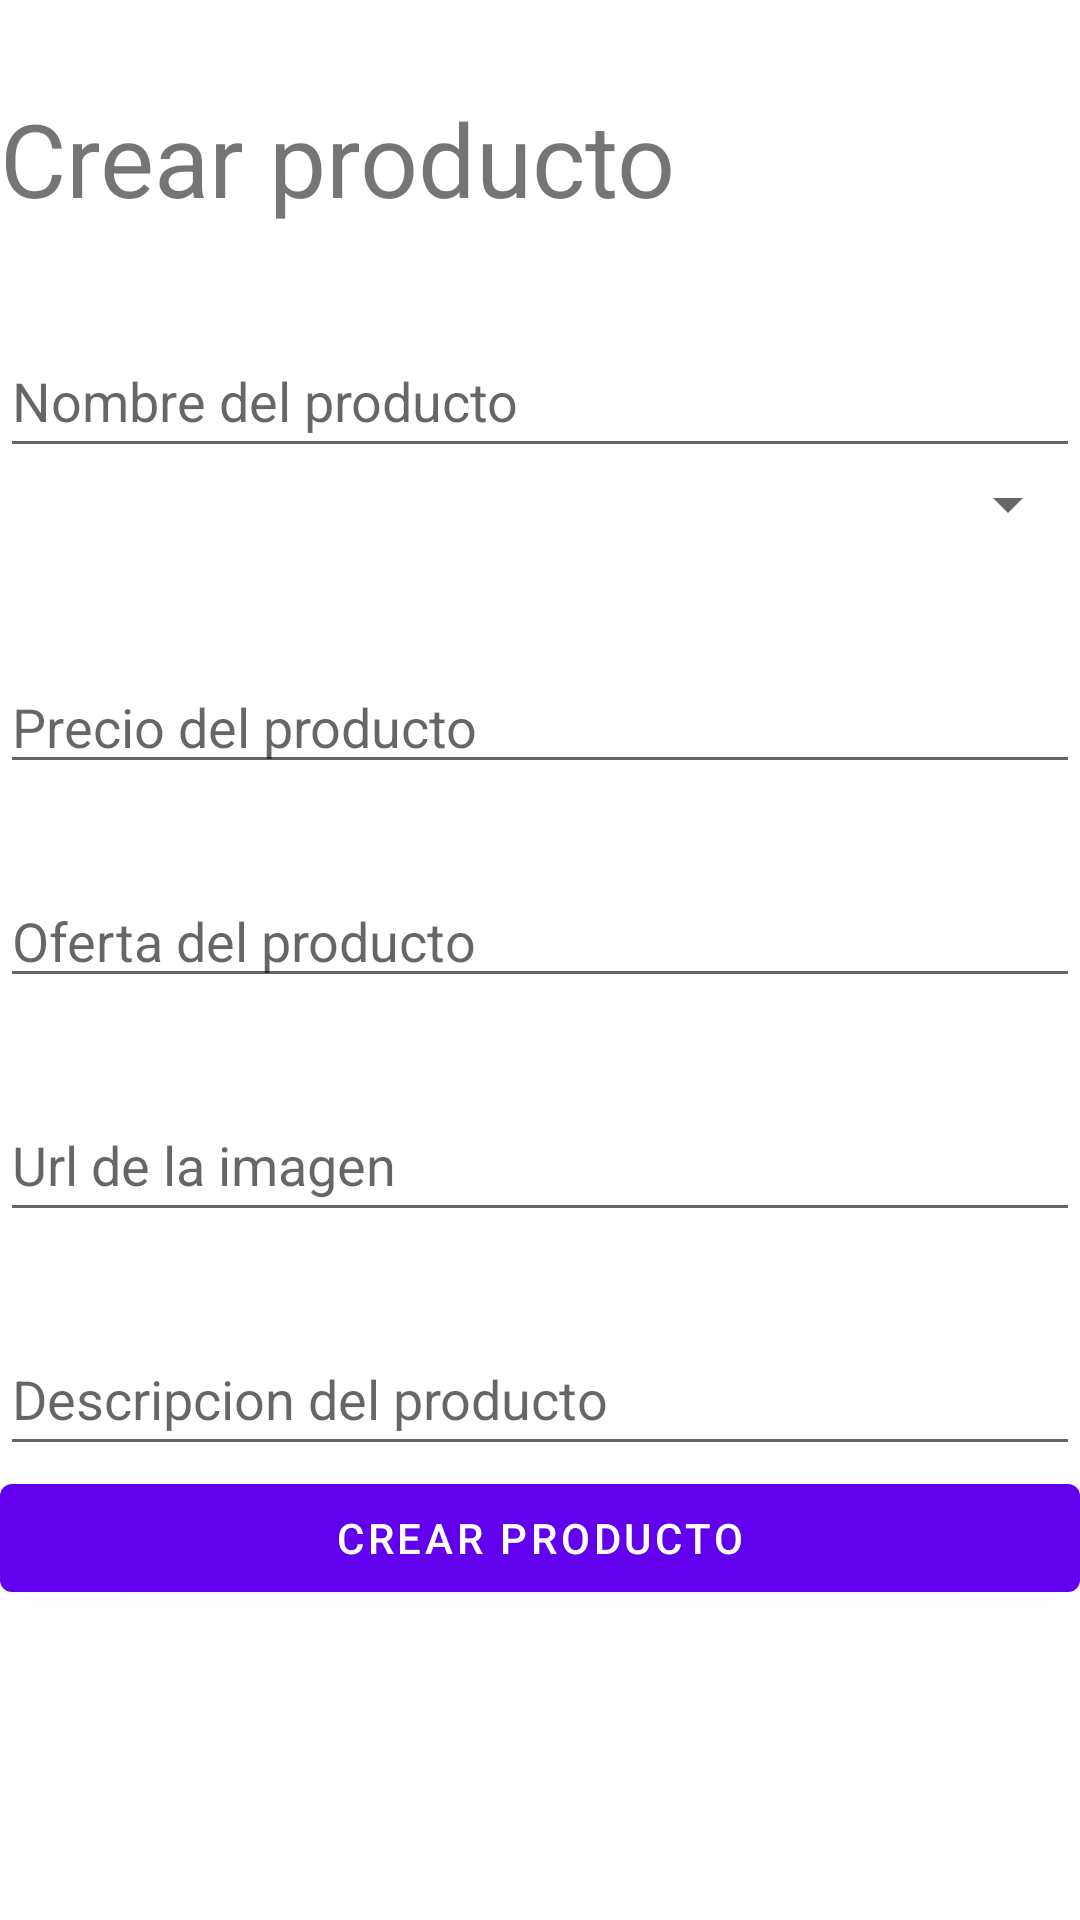

Produce the Android XML layout that renders to this screen, including the resource entries it uses.
<!-- AndroidManifest.xml: application theme Theme.EmpleadosAplicationTresSoles -->
<!-- res/layout/fragment_crear_producto.xml -->
<?xml version="1.0" encoding="utf-8"?>
<FrameLayout xmlns:android="http://schemas.android.com/apk/res/android"
    xmlns:tools="http://schemas.android.com/tools"
    android:layout_width="match_parent"
    android:layout_height="match_parent"
    tools:context=".fragments.CrearProductoFragment">

    <ScrollView
        android:layout_width="match_parent"
        android:layout_height="match_parent">

        <LinearLayout
            android:layout_width="match_parent"
            android:layout_height="wrap_content"
            android:orientation="vertical" >

            <TextView
                android:id="@+id/textView7"
                android:layout_width="match_parent"
                android:layout_height="wrap_content"
                android:layout_marginTop="30dp"
                android:minHeight="48dp"
                android:text="Crear producto"
                android:textSize="34sp" />

            <EditText
                android:id="@+id/etNombreProducto"
                android:layout_width="match_parent"
                android:layout_height="wrap_content"
                android:layout_marginTop="30dp"
                android:ems="10"
                android:hint="Nombre del producto"
                android:inputType="textPersonName"
                android:minHeight="48dp" />

            <Spinner
                android:id="@+id/spCategoriaProducto"
                android:layout_width="match_parent"
                android:layout_height="wrap_content" />

            <Space
                android:layout_width="match_parent"
                android:layout_height="10dp" />

            <EditText
                android:id="@+id/etPrecioProducto"
                android:layout_width="match_parent"
                android:layout_height="wrap_content"
                android:layout_marginTop="30dp"
                android:ems="10"
                android:hint="Precio del producto"
                android:inputType="numberDecimal"
                tools:ignore="TouchTargetSizeCheck" />

            <EditText
                android:id="@+id/etOfertaDelProducto"
                android:layout_width="match_parent"
                android:layout_height="wrap_content"
                android:layout_marginTop="30dp"
                android:ems="10"
                android:hint="Oferta del producto"
                android:inputType="number"
                tools:ignore="TouchTargetSizeCheck" />

            <EditText
                android:id="@+id/etUrlImagen"
                android:layout_width="match_parent"
                android:layout_height="wrap_content"
                android:layout_marginTop="30dp"
                android:ems="10"
                android:hint="Url de la imagen"
                android:inputType="textPersonName"
                android:minHeight="48dp" />
            <EditText
                android:id="@+id/etDescripcionProducto"
                android:layout_width="match_parent"
                android:layout_height="wrap_content"
                android:layout_marginTop="30dp"
                android:ems="10"
                android:hint="Descripcion del producto"
                android:inputType="textPersonName"
                android:minHeight="48dp" />

            <Button
                android:id="@+id/bttnCrearProducto"
                android:layout_width="match_parent"
                android:layout_height="wrap_content"
                android:text="Crear producto" />

        </LinearLayout>
    </ScrollView>
</FrameLayout>
<!-- resources referenced by this layout -->
<resources>
  <style name="Theme.EmpleadosAplicationTresSoles" parent="Theme.MaterialComponents.DayNight.DarkActionBar">
          
          <item name="colorPrimary">@color/purple_500</item>
          <item name="colorPrimaryVariant">@color/purple_700</item>
          <item name="colorOnPrimary">@color/white</item>
          
          <item name="colorSecondary">@color/teal_200</item>
          <item name="colorSecondaryVariant">@color/teal_700</item>
          <item name="colorOnSecondary">@color/black</item>
          
          <item name="android:statusBarColor" tools:targetApi="l">?attr/colorPrimaryVariant</item>
          
      </style>
  <!-- not gathered from this repository: default colours our renderer supplied (Android Studio template values) -->
  <color name="purple_500">#FF6200EE</color>
  <color name="purple_700">#FF3700B3</color>
  <color name="teal_200">#FF03DAC5</color>
  <color name="teal_700">#FF018786</color>
  <color name="black">#FF000000</color>
  <color name="white">#FFFFFFFF</color>
</resources>
